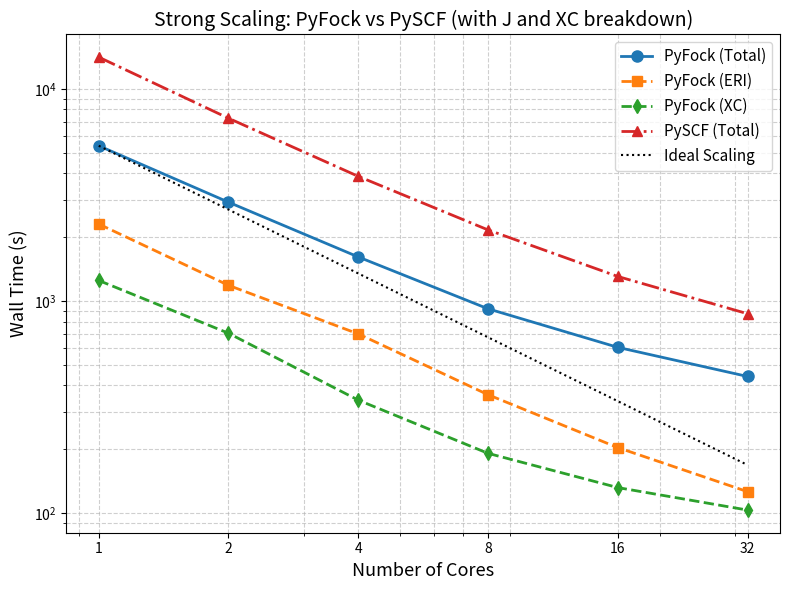

Write the Python code that produced this figure.
#!/usr/bin/env python3
"""
Strong scaling plot for PyFock vs PySCF.
Includes breakdown of PyFock timings into J and XC.
"""

import numpy as np
import matplotlib.pyplot as plt

# Raw data
cores = np.array([1, 2, 4, 8, 16, 32])
time_pyfock_total  = np.array([5396.46, 2924.39, 1614.15, 919.29, 604.89, 440.88])
time_pyfock_J = np.array([2307.32, 1185.91, 700.09, 361.76, 203.68, 126.27])
time_pyfock_XC = np.array([1250.26, 705.14, 341.10, 191.41, 131.99, 103.39])
time_pyscf_total = np.array([14121.08, 7275.02, 3871.92, 2164.48, 1305.71, 871.30])

# Choose max number of cores to display
max_cores = 32  # change to 32, 16, etc. if needed
mask = cores <= max_cores

cores = cores[mask]
time_pyfock_total = time_pyfock_total[mask]
time_pyfock_J = time_pyfock_J[mask]
time_pyfock_XC = time_pyfock_XC[mask]
time_pyscf_total = time_pyscf_total[mask]

# Ideal scaling reference (PyFock total, 1-core baseline)
t1 = time_pyfock_total[0]
ideal_scaling = t1 / cores

# Plot
plt.figure(figsize=(8, 6))

plt.loglog(cores, time_pyfock_total, 'o-', label="PyFock (Total)", linewidth=2, markersize=8)
plt.loglog(cores, time_pyfock_J, 's--', label="PyFock (ERI)", linewidth=2, markersize=7)
plt.loglog(cores, time_pyfock_XC, 'd--', label="PyFock (XC)", linewidth=2, markersize=7)
plt.loglog(cores, time_pyscf_total, '^-.', label="PySCF (Total)", linewidth=2, markersize=7)
plt.loglog(cores, ideal_scaling, 'k:', label="Ideal Scaling", linewidth=1.5)

plt.xlabel("Number of Cores", fontsize=13)
plt.ylabel("Wall Time (s)", fontsize=13)
plt.title("Strong Scaling: PyFock vs PySCF (with J and XC breakdown)", fontsize=14)
plt.xticks(cores, cores)
plt.grid(True, which="both", ls="--", alpha=0.6)
plt.legend(fontsize=11)
plt.tight_layout()
plt.show()
